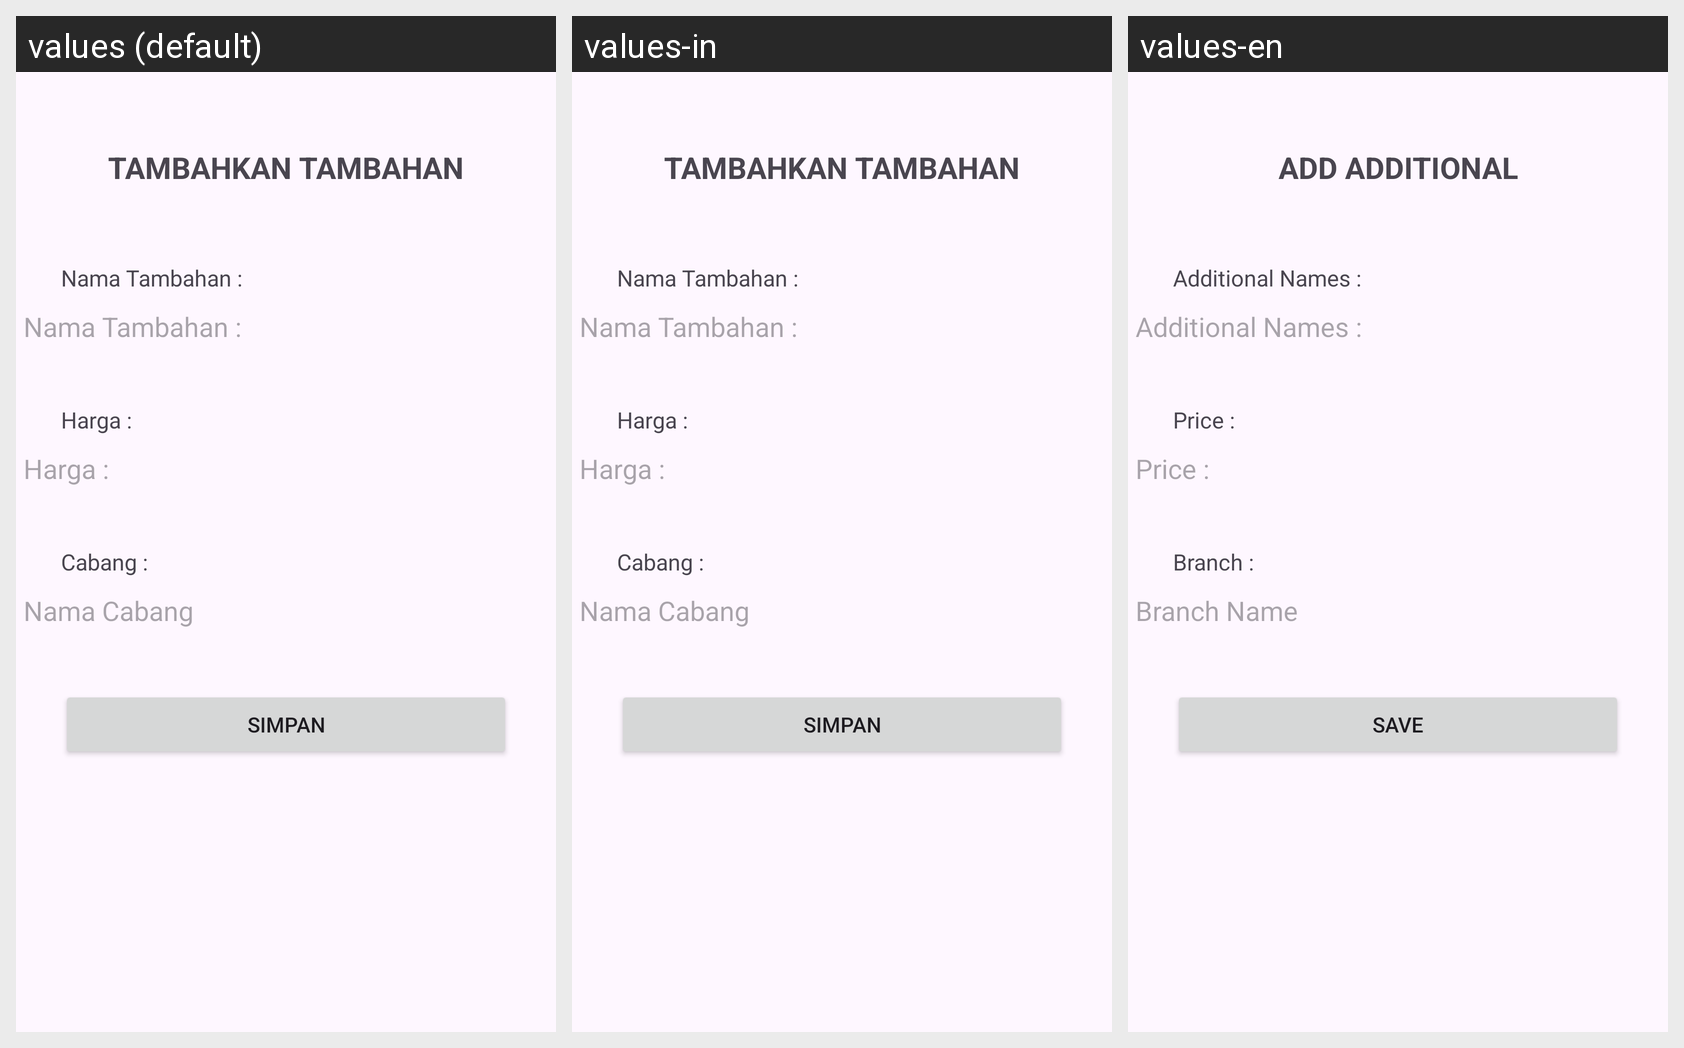

Translations of the strings shown on this Android screen, per locale in the grid:
Android screen res/layout/activity_tambah_tambahan.xml rendered under 3 locales, left to right: values (default), values-in, values-en. Device: Nexus 5 (rendered at 1080×1920; each locale shown at half size, 540×960, under a caption strip naming it); theme Theme.Laundry.
Strings drawn on this screen, with the default value and each locale's value (text and hints the layout hard-codes, and strings that could not be matched under every locale, appear in the picture but are not listed):

tambahtambahan
  values: TAMBAHKAN TAMBAHAN
  values-in: TAMBAHKAN TAMBAHAN
  values-en: ADD ADDITIONAL

namatambahan
  values: Nama Tambahan :
  values-in: Nama Tambahan :
  values-en: Additional Names :

harga
  values: Harga :
  values-in: Harga :
  values-en: Price :

card_cabang
  values: Cabang :
  values-in: Cabang :
  values-en: Branch :

namaCabang
  values: Nama Cabang
  values-in: Nama Cabang
  values-en: Branch Name

button_simpan
  values: Simpan
  values-in: Simpan
  values-en: Save
